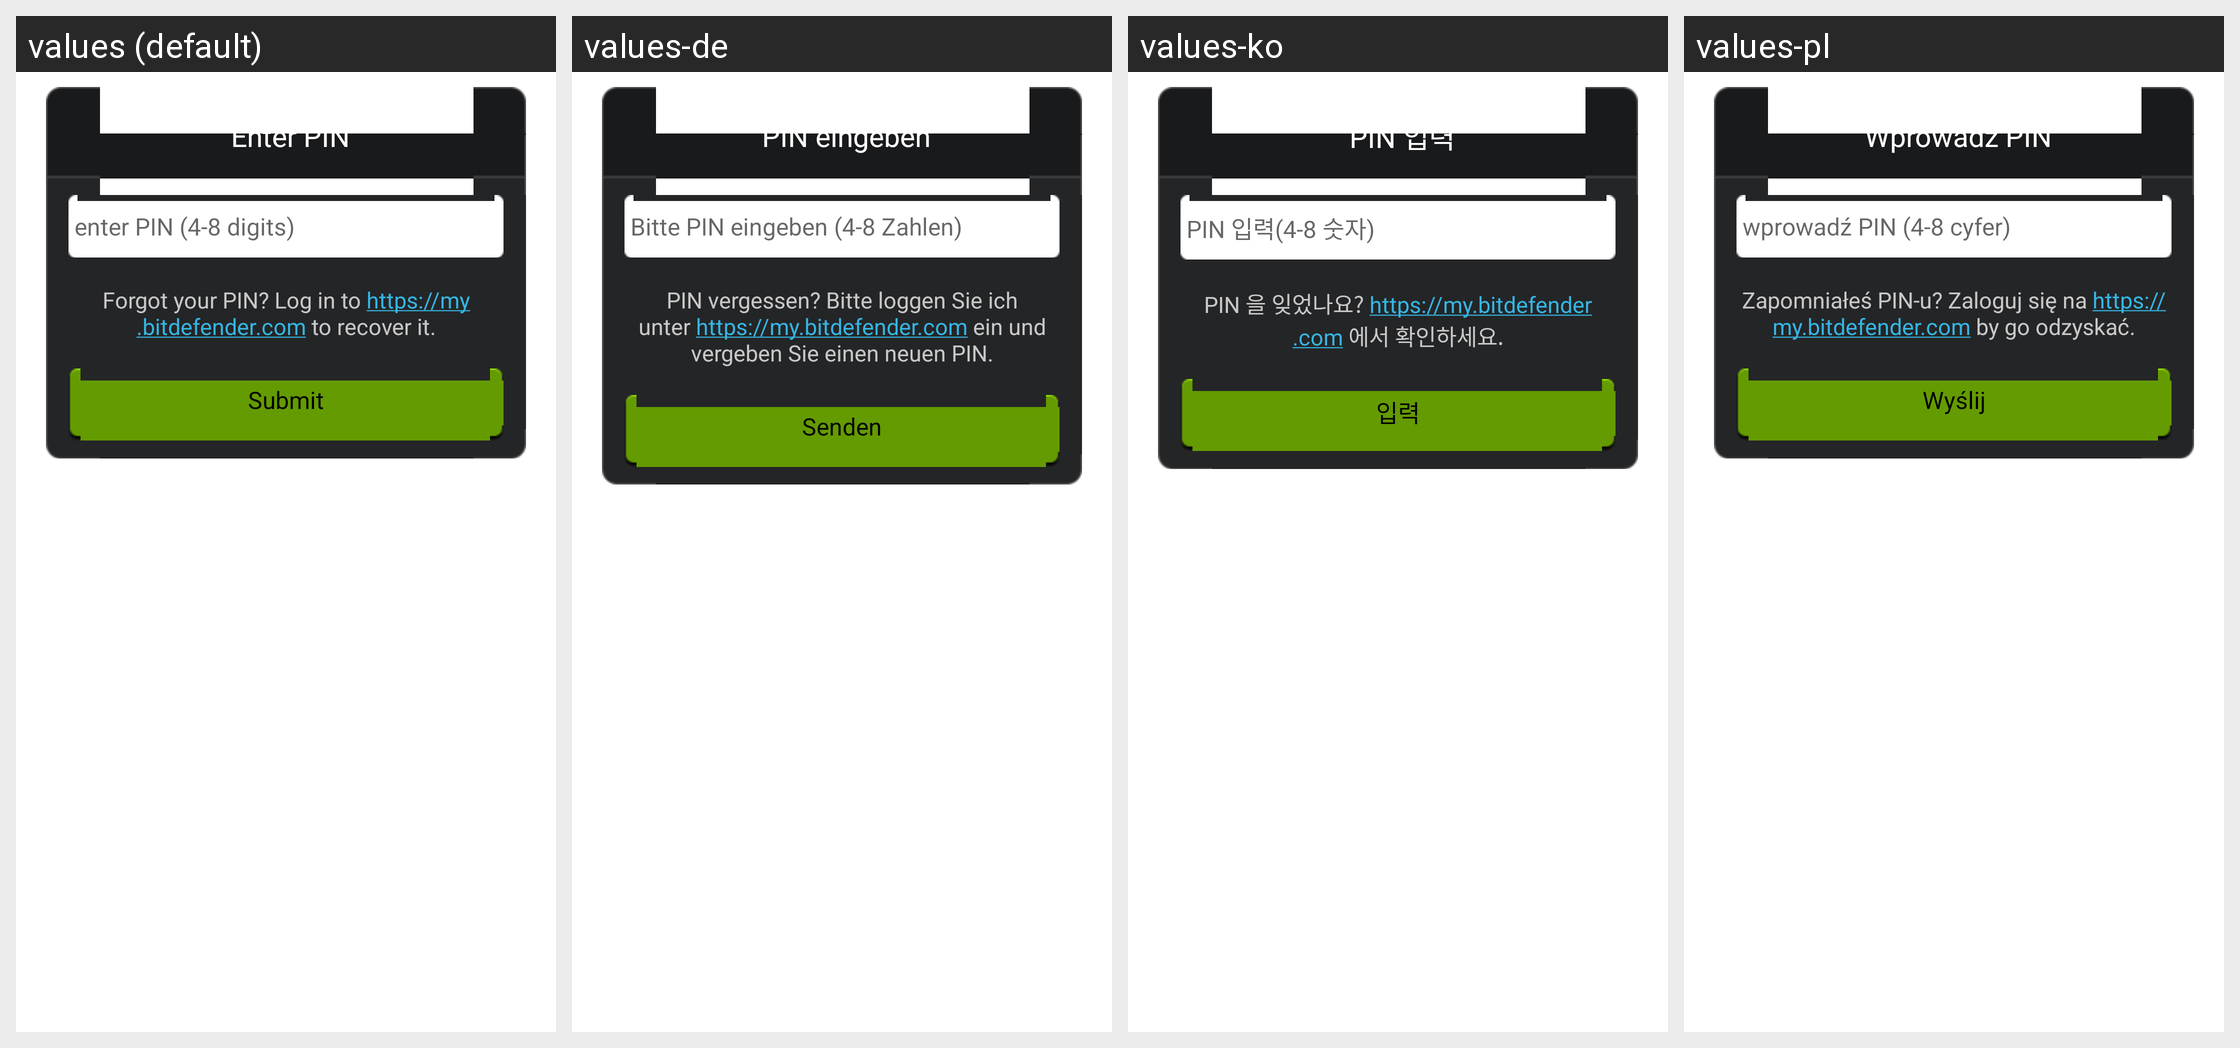

For this localized Android screen grid, give each drawn string resource with its value in every locale shown.
Android screen res/layout/password_check.xml rendered under 4 locales, left to right: values (default), values-de, values-ko, values-pl. Device: Nexus 5 (rendered at 1080×1920; each locale shown at half size, 540×960, under a caption strip naming it); theme Theme.MaterialComponents.DayNight.NoActionBar.
Other locales in the repository, not shown: values-br, values-es, values-fr, values-hi, values-hu, values-it, values-iw, values-pt, values-pt-rBR, values-ro, values-ru, values-uk, values-vi.
Strings drawn on this screen, with the default value and each locale's value (text and hints the layout hard-codes, and strings that could not be matched under every locale, appear in the picture but are not listed):

password_title_check_text
  values: Enter PIN
  values-de: PIN eingeben
  values-ko: PIN 입력
  values-pl: Wprowadź PIN

password_hint
  values: enter PIN (4-8 digits)
  values-de: Bitte PIN eingeben (4-8 Zahlen)
  values-ko: PIN 입력(4-8 숫자)
  values-pl: wprowadź PIN (4-8 cyfer)

bd_sms_forgot_password
  values: Forgot your PIN? Log in to https://my.bitdefender.com to recover it.
  values-de: PIN vergessen? Bitte loggen Sie ich unter https://my.bitdefender.com ein und vergeben Sie einen neuen PIN.
  values-ko: PIN 을 잊었나요? https://my.bitdefender.com 에서 확인하세요.
  values-pl: Zapomniałeś PIN-u? Zaloguj się na https://my.bitdefender.com by go odzyskać.

password_check_button
  values: Submit
  values-de: Senden
  values-ko: 입력
  values-pl: Wyślij
